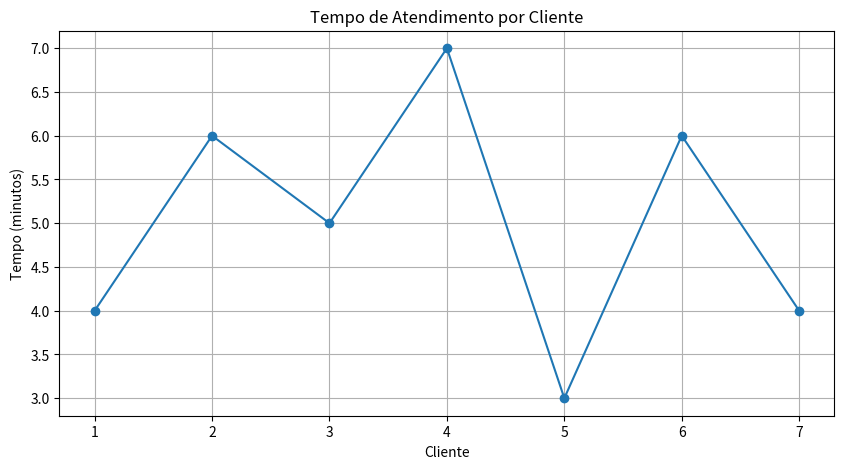
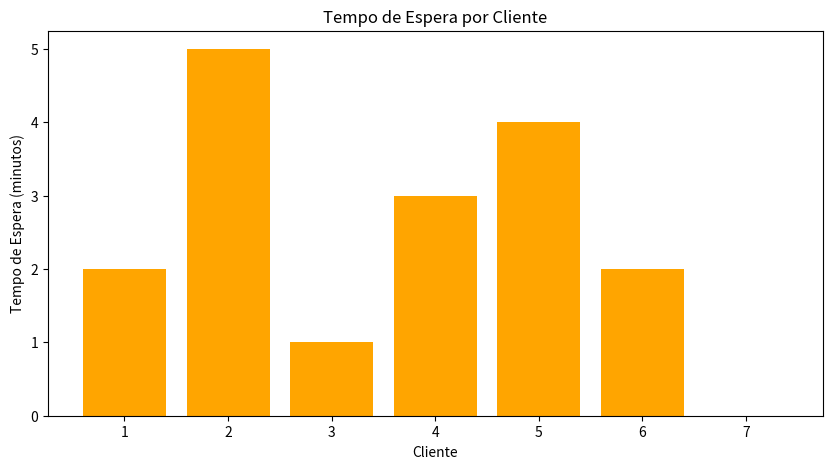
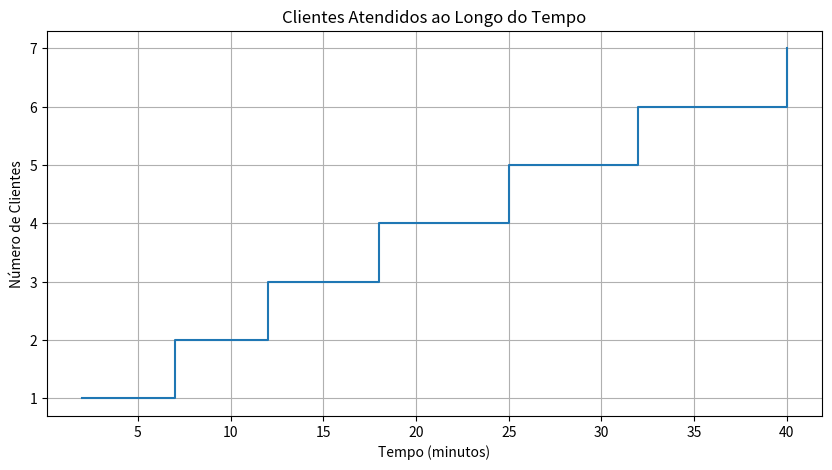

Here is the Python script that generated these plots, in order:
"""
Teoria das Filas - Simulação de Sistemas Computacionais

Este código simula sistemas de filas de forma simples, sem usar programação orientada a objetos.
Muito usado em:
- Bancos (caixas de atendimento)
- Supermercados (caixas)
- Call centers (atendentes)
- Sistemas computacionais (processos esperando CPU)

=== NOTAÇÃO DE KENDALL ===
A notação padronizada para descrever sistemas de filas tem o formato: A/B/c[/K/m/Z]

Onde:
- A: Distribuição dos tempos entre chegadas
- B: Distribuição dos tempos de serviço  
- c: Número de servidores
- K: Capacidade máxima do sistema (opcional)
- m: Tamanho da população (opcional)
- Z: Disciplina da fila (opcional, padrão FIFO)

Símbolos comuns:
- M: Distribuição Markoviana (Exponencial) - memória curta
- D: Distribuição Determinística (tempos constantes)
- G: Distribuição Geral (qualquer distribuição)
- Ek: Distribuição Erlang-k (k fases exponenciais)

Exemplos:
- M/M/1: Chegadas exponenciais, serviços exponenciais, 1 servidor
- M/D/3: Chegadas exponenciais, serviços determinísticos, 3 servidores
- M/G/2/10: Chegadas exponenciais, serviços gerais, 2 servidores, capacidade máxima 10

O "M/M/1" que simulamos significa:
- Primeiro M: Chegada de clientes segue distribuição Markoviana (exponencial)
- Segundo M: Tempo de serviço segue distribuição Markoviana (exponencial)  
- 1: Tem apenas 1 servidor (caixa, atendente, etc.)

Este código foi implementado usando lógica de programação manual, sem depender
de funções prontas de bibliotecas como numpy, para melhor entendimento dos conceitos.
"""

# Importa bibliotecas necessárias
import random               # Para geração de números aleatórios
import math                 # Para funções matemáticas básicas
import matplotlib.pyplot as plt  # Para criar gráficos

def gerar_tempo_exponencial(tempo_medio):
    """
    Gera um tempo aleatório seguindo distribuição exponencial
    
    Conceito matemático:
    - A distribuição exponencial modela tempos entre eventos
    - Fórmula: X = -ln(U) / λ, onde U é uniforme entre 0 e 1
    - λ (lambda) é a taxa - quantos eventos acontecem por unidade de tempo
    - Média = 1/λ, então λ = 1/média
    
    Por que usamos isso?
    - Em filas, tempos entre chegadas de clientes geralmente seguem distribuição exponencial
    - Isso modela o comportamento real de sistemas de filas
    """
    if tempo_medio <= 0:
        return 0
    
    # Gera número aleatório entre 0 e 1
    numero_aleatorio = random.random()
    
    # Evita log(0) que daria erro
    if numero_aleatorio == 0:
        numero_aleatorio = 0.0001
    
    # Fórmula da transformada inversa para distribuição exponencial
    # X = -ln(U) / λ
    # Onde:
    # - U é um número aleatório uniforme entre 0 e 1
    # - λ (lambda) é a taxa de eventos (1/tempo_medio)
    # - X é o tempo gerado seguindo distribuição exponencial
    taxa_eventos = 1.0 / tempo_medio
    return -math.log(numero_aleatorio) / taxa_eventos

def calcular_media_lista(lista_numeros):
    """
    Calcula a média de uma lista manualmente
    
    Conceito:
    - Média = soma de todos os valores / quantidade de valores
    - Implementamos manualmente para não depender de numpy.mean()
    """
    if not lista_numeros:
        return 0
    
    soma_total = 0
    for valor in lista_numeros:
        soma_total += valor
    
    quantidade_valores = len(lista_numeros)
    return soma_total / quantidade_valores

def criar_fila():
    """
    Cria uma fila vazia usando lista
    
    Conceitos:
    - FIFO (First In, First Out): O primeiro que chega é o primeiro a sair
    - append(): Adiciona no final da fila
    - pop(0): Remove do início da fila
    """
    return []

def adicionar_cliente_fila(fila, tempo_chegada):
    """
    Adiciona cliente no final da fila
    """
    fila.append(tempo_chegada)

def remover_cliente_fila(fila):
    """
    Remove cliente do início da fila e retorna o tempo de chegada
    """
    if fila:
        return fila.pop(0)
    return None

def verificar_fila_vazia(fila):
    """
    Verifica se a fila está vazia
    """
    return len(fila) == 0

def simular_fila_mm1(taxa_chegada_clientes, taxa_atendimento_servidor, tempo_simulacao):
    """
    Simula uma fila M/M/1 passo-a-passo
    
    Conceitos importantes:
    - taxa_chegada_clientes: Quantos clientes chegam por unidade de tempo (ex: 3 clientes/min)
    - taxa_atendimento_servidor: Quantos clientes o servidor consegue atender por unidade de tempo (ex: 5 clientes/min)
    - tempo_simulacao: Por quanto tempo vamos observar a fila
    - utilizacao_servidor: taxa_chegada_clientes / taxa_atendimento_servidor - mostra o quão ocupado o servidor está
    """
    
    # Variáveis de controle da simulação
    lista_clientes_espera = criar_fila()       # Fila de espera (clientes aguardando)
    tempo_simulacao_atual = 0                  # Relógio da simulação
    contador_clientes_atendidos = 0            # Contador de clientes atendidos
    
    # Métricas que vamos calcular
    lista_tempos_total_sistema = []            # Tempo que cada cliente ficou no sistema (fila + atendimento)
    lista_tempos_total_fila = []               # Tempo que cada cliente ficou na fila (só esperando)
    
    # Estado do servidor
    servidor_ocupado = False                   # True se está atendendo, False se livre
    tempo_liberacao_servidor = 0               # Em que instante o servidor ficará livre

    # Gera o tempo da primeira chegada usando distribuição exponencial
    tempo_proximo_cliente = gerar_tempo_exponencial(1/taxa_chegada_clientes)

    # Loop principal da simulação
    while tempo_simulacao_atual < tempo_simulacao:
        # Determina qual será o próximo evento
        if servidor_ocupado:
            # Se servidor está ocupado, próximo evento pode ser chegada OU saída
            tempo_evento = min(tempo_proximo_cliente, tempo_liberacao_servidor)
        else:
            # Se servidor está livre, só pode acontecer chegada
            tempo_evento = tempo_proximo_cliente

        # Avança o relógio da simulação
        tempo_simulacao_atual = tempo_evento

        # Verifica se ainda estamos dentro do tempo de simulação
        if tempo_simulacao_atual >= tempo_simulacao:
            break

        # Processa a chegada de um cliente
        if tempo_evento == tempo_proximo_cliente:
            # Cliente chega e entra na fila
            adicionar_cliente_fila(lista_clientes_espera, tempo_simulacao_atual)
            
            # Gera o tempo da próxima chegada
            tempo_proximo_cliente = tempo_simulacao_atual + gerar_tempo_exponencial(1/taxa_chegada_clientes)

            # Se o servidor está livre, atende imediatamente
            if not servidor_ocupado:
                # Remove da fila e começa o atendimento
                tempo_chegada_cliente = remover_cliente_fila(lista_clientes_espera)
                tempo_servico = gerar_tempo_exponencial(1/taxa_atendimento_servidor)  # Tempo de atendimento aleatório
                servidor_ocupado = True
                tempo_liberacao_servidor = tempo_simulacao_atual + tempo_servico

        # Processa a liberação do servidor (saída de cliente)
        elif tempo_evento == tempo_liberacao_servidor:
            # Cliente terminou o atendimento
            tempo_espera = tempo_simulacao_atual - tempo_chegada_cliente
            lista_tempos_total_fila.append(tempo_espera)
            lista_tempos_total_sistema.append(tempo_espera + tempo_servico)
            contador_clientes_atendidos += 1

            # Se tem alguém na fila, começa a atender
            if not verificar_fila_vazia(lista_clientes_espera):
                tempo_chegada_cliente = remover_cliente_fila(lista_clientes_espera)
                tempo_espera_fila = tempo_simulacao_atual - tempo_chegada_cliente
                tempo_servico = gerar_tempo_exponencial(1/taxa_atendimento_servidor)
                tempo_liberacao_servidor = tempo_simulacao_atual + tempo_servico
            else:
                # Fila está vazia, servidor fica livre
                servidor_ocupado = False

    # Após terminar a simulação, calcula as métricas
    return calcular_metricas_fila(taxa_chegada_clientes, taxa_atendimento_servidor, 
                                 lista_tempos_total_sistema, lista_tempos_total_fila, 
                                 contador_clientes_atendidos)

def calcular_metricas_fila(taxa_chegada_clientes, taxa_atendimento_servidor, 
                          lista_tempos_total_sistema, lista_tempos_total_fila, 
                          contador_clientes_atendidos):
    """
    Calcula as métricas da fila usando fórmulas da teoria das filas
    
    Principais métricas:
    - utilizacao_servidor: taxa_chegada_clientes / taxa_atendimento_servidor. Deve ser < 1 para o sistema ser estável
    - tempo_medio_sistema: Tempo médio que um cliente passa no sistema (fila + atendimento)
    - tempo_medio_fila: Tempo médio que um cliente passa na fila (só esperando)
    - numero_medio_sistema: Número médio de clientes no sistema
    - numero_medio_fila: Número médio de clientes na fila
    """
    
    # Utilização do servidor: taxa de chegada / taxa de serviço
    # Se utilizacao_servidor >= 1, o sistema nunca se estabiliza (chega mais rápido que atende)
    utilizacao_servidor = taxa_chegada_clientes / taxa_atendimento_servidor

    # Métricas simuladas (baseadas nos resultados da simulação)
    # Usamos nossa função manual de cálculo de média em vez de numpy.mean()
    tempo_medio_sistema_simulado = calcular_media_lista(lista_tempos_total_sistema) if lista_tempos_total_sistema else 0
    tempo_medio_fila_simulado = calcular_media_lista(lista_tempos_total_fila) if lista_tempos_total_fila else 0
    numero_medio_sistema_simulado = taxa_chegada_clientes * tempo_medio_sistema_simulado  # Fórmula de Little: L = lambda * W
    numero_medio_fila_simulado = taxa_chegada_clientes * tempo_medio_fila_simulado  # Fórmula de Little: Lq = lambda * Wq

    # Métricas teóricas (fórmulas exatas para M/M/1)
    if utilizacao_servidor < 1:
        # Fórmulas clássicas da teoria das filas M/M/1
        tempo_medio_sistema_teorico = 1 / (taxa_atendimento_servidor - taxa_chegada_clientes)  # Tempo médio no sistema
        tempo_medio_fila_teorico = taxa_chegada_clientes / (taxa_atendimento_servidor * (taxa_atendimento_servidor - taxa_chegada_clientes))  # Tempo médio na fila
        numero_medio_sistema_teorico = taxa_chegada_clientes / (taxa_atendimento_servidor - taxa_chegada_clientes)  # Número médio no sistema
        numero_medio_fila_teorico = (taxa_chegada_clientes ** 2) / (taxa_atendimento_servidor * (taxa_atendimento_servidor - taxa_chegada_clientes))  # Número médio na fila
    else:
        # Sistema instável - as filas crescem infinitamente
        tempo_medio_sistema_teorico = tempo_medio_fila_teorico = numero_medio_sistema_teorico = numero_medio_fila_teorico = float('inf')

    # Retorna todas as métricas em um dicionário
    return {
        'utilizacao_servidor': utilizacao_servidor,  # Utilização do servidor
        'tempo_medio_sistema_simulado': tempo_medio_sistema_simulado,  # Tempo médio no sistema (simulação)
        'tempo_medio_sistema_teorico': tempo_medio_sistema_teorico,   # Tempo médio no sistema (teoria)
        'tempo_medio_fila_simulado': tempo_medio_fila_simulado,  # Tempo médio na fila (simulação)
        'tempo_medio_fila_teorico': tempo_medio_fila_teorico,   # Tempo médio na fila (teoria)
        'numero_medio_sistema_simulado': numero_medio_sistema_simulado,    # Número médio no sistema (simulação)
        'numero_medio_sistema_teorico': numero_medio_sistema_teorico,     # Número médio no sistema (teoria)
        'numero_medio_fila_simulado': numero_medio_fila_simulado,  # Número médio na fila (simulação)
        'numero_medio_fila_teorico': numero_medio_fila_teorico,   # Número médio na fila (teoria)
        'total_clientes_atendidos': contador_clientes_atendidos  # Total de clientes atendidos
    }

# Executar simulação
print("=== CONFIGURACAO DA SIMULACAO ===")
taxa_chegada = 3  # 3 clientes por unidade de tempo
taxa_atendimento = 5      # 5 clientes atendidos por unidade de tempo
tempo_simulacao_total = 1000  # Tempo total da simulação

# Usando símbolos Unicode com tratamento de codificação
try:
    print(f"Taxa de chegada (λ): {taxa_chegada} clientes/unidade de tempo")
    print(f"Taxa de atendimento (μ): {taxa_atendimento} clientes/unidade de tempo")
    print(f"Utilizacao (ρ = λ/μ): {taxa_chegada/taxa_atendimento:.2f} ou {(taxa_chegada/taxa_atendimento)*100:.0f}%")
except UnicodeEncodeError:
    # Fallback para versão sem símbolos caso haja erro de codificação
    print(f"Taxa de chegada (lambda): {taxa_chegada} clientes/unidade de tempo")
    print(f"Taxa de atendimento (mu): {taxa_atendimento} clientes/unidade de tempo")
    print(f"Utilizacao (rho = lambda/mu): {taxa_chegada/taxa_atendimento:.2f} ou {(taxa_chegada/taxa_atendimento)*100:.0f}%")

print(f"Tempo de simulacao: {tempo_simulacao_total} unidades de tempo")
print(f"{'='*50}")

# Executa a simulação
resultados_simulacao = simular_fila_mm1(taxa_chegada, taxa_atendimento, tempo_simulacao_total)

# Exibe os resultados comparando simulação com teoria
print("\n=== COMPARACAO: SIMULACAO vs TEORIA ===")

# Tratamento de símbolos Unicode para a saída de resultados
try:
    print(f"ρ (Utilização): {resultados_simulacao['utilizacao_servidor']:.4f}")
    print(f"\nTempo Médio no Sistema (W):")
    print(f"  Simulado: {resultados_simulacao['tempo_medio_sistema_simulado']:.4f}")
    print(f"  Teórico:  {resultados_simulacao['tempo_medio_sistema_teorico']:.4f}")
    print(f"\nTempo Médio na Fila (Wq):")
    print(f"  Simulado: {resultados_simulacao['tempo_medio_fila_simulado']:.4f}")
    print(f"  Teórico:  {resultados_simulacao['tempo_medio_fila_teorico']:.4f}")
    print(f"\nNúmero Médio no Sistema (L):")
    print(f"  Simulado: {resultados_simulacao['numero_medio_sistema_simulado']:.4f}")
    print(f"  Teórico:  {resultados_simulacao['numero_medio_sistema_teorico']:.4f}")
except UnicodeEncodeError:
    # Fallback para versão sem símbolos caso haja erro de codificação
    print(f"rho (Utilizacao): {resultados_simulacao['utilizacao_servidor']:.4f}")
    print(f"\nTempo Medio no Sistema (W):")
    print(f"  Simulado: {resultados_simulacao['tempo_medio_sistema_simulado']:.4f}")
    print(f"  Teorico:  {resultados_simulacao['tempo_medio_sistema_teorico']:.4f}")
    print(f"\nTempo Medio na Fila (Wq):")
    print(f"  Simulado: {resultados_simulacao['tempo_medio_fila_simulado']:.4f}")
    print(f"  Teorico:  {resultados_simulacao['tempo_medio_fila_teorico']:.4f}")
    print(f"\nNumero Medio no Sistema (L):")
    print(f"  Simulado: {resultados_simulacao['numero_medio_sistema_simulado']:.4f}")
    print(f"  Teorico:  {resultados_simulacao['numero_medio_sistema_teorico']:.4f}")

# Simulação simplificada sem simpy (para funcionar sem dependências externas)
print("\n=== SIMULAÇÃO SIMPLIFICADA (sem simpy) ===")
print("Esta é uma versão mais simples da simulação, sem usar distribuições exponenciais")
print("Tempo de simulação: 60 minutos")
print("Intervalo médio entre chegadas: 5 minutos")
print("Tempo de atendimento: 3-7 minutos (aleatório)")

# Simulação básica - versão simplificada
import random

tempo_total = 60
tempo_entre_chegadas = 5
tempo_atendimento_min = 3
tempo_atendimento_max = 7

print("\nIniciando simulação simplificada...")
tempo_atual = 0
clientes_atendidos = 0
proxima_chegada = random.expovariate(1/tempo_entre_chegadas)

while tempo_atual < tempo_total:
    if tempo_atual >= proxima_chegada:
        # Chegada de cliente
        tempo_servico = random.randint(tempo_atendimento_min, tempo_atendimento_max)
        print(f"Tempo {tempo_atual:.1f} min: Cliente {clientes_atendidos + 1} chegou, tempo de atendimento: {tempo_servico} min")
        
        # Simula o atendimento
        tempo_atual += tempo_servico
        clientes_atendidos += 1
        proxima_chegada = tempo_atual + random.expovariate(1/tempo_entre_chegadas)
    else:
        tempo_atual += 1

print(f"\nSimulação simplificada concluída!")
print(f"Clientes atendidos: {clientes_atendidos}")
print(f"\nDiferença entre as simulações:")
print(f"- Simulação 1 (M/M/1): Usa distribuições exponenciais, mais realista")
print(f"- Simulação 2 (Simplificada): Usa tempos fixos, mais fácil de entender")

# Gráficos de exemplo (agora descomentados para exibir os gráficos)

print("\n=== EXEMPLOS DE GRÁFICOS ===")
print("Os gráficos abaixo mostram como visualizar os resultados da simulação")

# Gráfico de Tempo de Atendimento
print("\n1. Gráfico de Tempo de Atendimento por Cliente:")
print("   Mostra quanto tempo cada cliente levou para ser atendido")
tempos_atendimento = [4, 6, 5, 7, 3, 6, 4] # exemplo de tempos de atendimento
print(f"   Tempos: {tempos_atendimento} minutos")
print("   Este gráfico ajudaria a identificar clientes que demoraram mais")

# Cria o gráfico de tempo de atendimento
plt.figure(figsize=(10, 5))
plt.plot(range(1, len(tempos_atendimento)+1), tempos_atendimento, marker='o', linestyle='-')
plt.title('Tempo de Atendimento por Cliente')
plt.xlabel('Cliente')
plt.ylabel('Tempo (minutos)')
plt.grid(True)
plt.show()

# Gráfico de Tempo de Espera
print("\n2. Gráfico de Tempo de Espera por Cliente:")
print("   Mostra quanto tempo cada cliente esperou na fila")
tempos_espera = [2, 5, 1, 3, 4, 2, 0] # exemplo de tempos de espera
print(f"   Tempos: {tempos_espera} minutos")
print("   Este gráfico ajuda a identificar períodos de maior espera")

# Cria o gráfico de tempo de espera
plt.figure(figsize=(10, 5))
plt.bar(range(1, len(tempos_espera)+1), tempos_espera, color='orange')
plt.title('Tempo de Espera por Cliente')
plt.xlabel('Cliente')
plt.ylabel('Tempo de Espera (minutos)')
plt.show()

# Gráfico de Clientes Atendidos ao Longo do Tempo
print("\n3. Gráfico de Clientes Atendidos ao Longo do Tempo:")
print("   Mostra a evolução do número de clientes atendidos")
tempos_chegada = [2, 7, 12, 18, 25, 32, 40] # exemplo de tempos de chegada
clientes_atendidos = list(range(1, len(tempos_chegada)+1))
print(f"   Clientes atendidos: {clientes_atendidos}")
print(f"   Tempos: {tempos_chegada} minutos")
print("   Este gráfico mostra a taxa de atendimento ao longo do tempo")

# Cria o gráfico de clientes atendidos ao longo do tempo
plt.figure(figsize=(10, 5))
plt.step(tempos_chegada, clientes_atendidos, where='post')
plt.title('Clientes Atendidos ao Longo do Tempo')
plt.xlabel('Tempo (minutos)')
plt.ylabel('Número de Clientes')
plt.grid(True)
plt.show()

print("\nGráficos exibidos com sucesso!")
